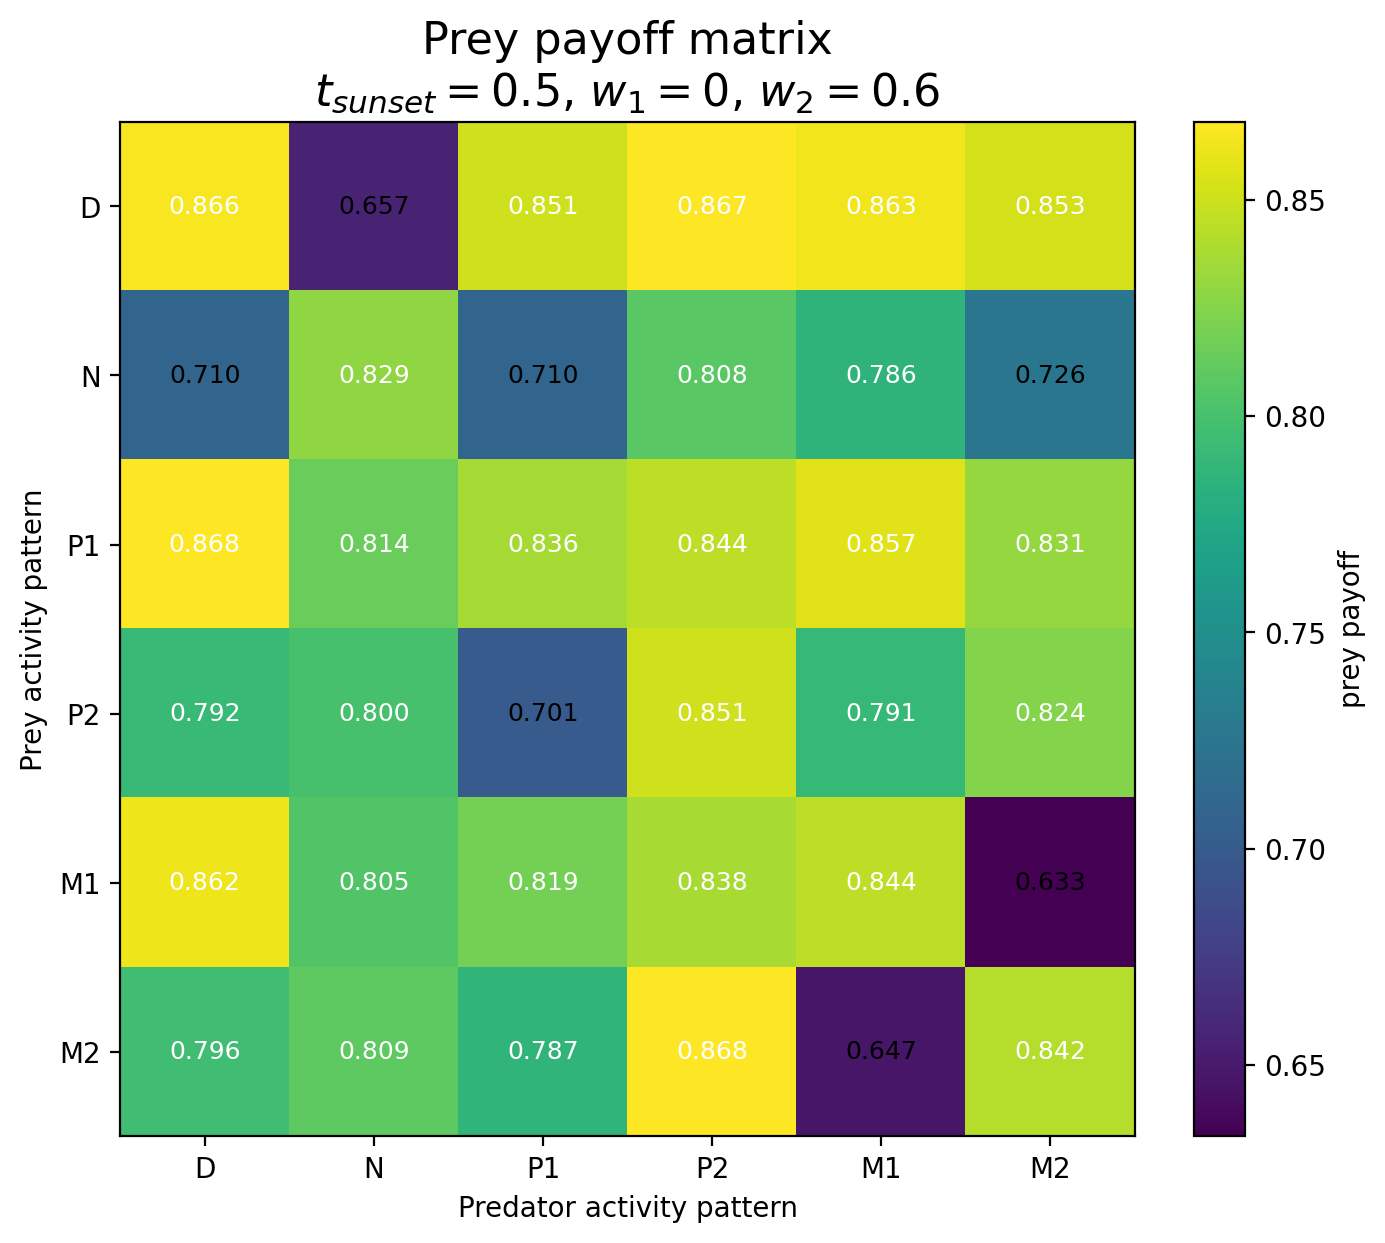

Values plotted in this chart, from the file beside it:
Prey / Predator, D, N, P1, P2, M1, M2
D, 0.8658, 0.6567, 0.8513, 0.8672, 0.8633, 0.8527
N, 0.7097, 0.8291, 0.7098, 0.8079, 0.7857, 0.7259
P1, 0.8676, 0.8145, 0.836, 0.8444, 0.8575, 0.8312
P2, 0.7916, 0.7995, 0.701, 0.8509, 0.7907, 0.8243
M1, 0.862, 0.8047, 0.8193, 0.8375, 0.8442, 0.6335
M2, 0.7957, 0.8094, 0.7869, 0.868, 0.6473, 0.8423
